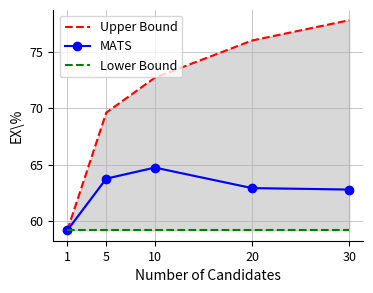

Generate this figure with matplotlib:
import numpy as np
import matplotlib.pyplot as plt

# Data for plotting
candidates = np.array([1, 5, 10, 20, 30])
achieved_accuracy = np.array([59.17, 63.75, 64.73, 62.91, 62.78])
upper_bound = np.array([59.17, 69.6, 72.7, 76, 77.8])
lower_bound = np.array([59.17, 59.17, 59.17, 59.17, 59.17])

# Define figure size to fit a research paper column
fig_width = 4  # Adjusted for single-column fit
fig_height = fig_width * 0.75  # Maintain aspect ratio

# Create the figure
plt.figure(figsize=(fig_width, fig_height), dpi=300)  # High DPI for publication quality

# Plot the curves
plt.plot(candidates, upper_bound, label="Upper Bound", linestyle="--", color="red")
plt.plot(candidates, achieved_accuracy, label="MATS", marker="o", color="blue")
plt.plot(candidates, lower_bound, label="Lower Bound", linestyle="--", color="green")

# Fill between (shading) without adding legend
plt.fill_between(candidates, achieved_accuracy, upper_bound, color="gray", alpha=0.3)
plt.fill_between(candidates, lower_bound, achieved_accuracy, color="gray", alpha=0.3)

# Labels and formatting
plt.xlabel("Number of Candidates", fontsize=10)
plt.ylabel(r"EX\%", fontsize=10)  # LaTeX-style notation for EX%
plt.xticks(candidates, fontsize=9)
plt.yticks(fontsize=9)
plt.legend(fontsize=9, loc="upper left")  # Move legend to top left
plt.grid(True, linewidth=0.5)

# Remove unnecessary borders for a cleaner publication look
plt.gca().spines["top"].set_visible(False)
plt.gca().spines["right"].set_visible(False)

# Save the figure in a high-quality format for LaTeX insertion
plt.savefig("accuracy_vs_bounds.pdf", bbox_inches="tight", format="pdf")

# Show the figure
plt.show()
